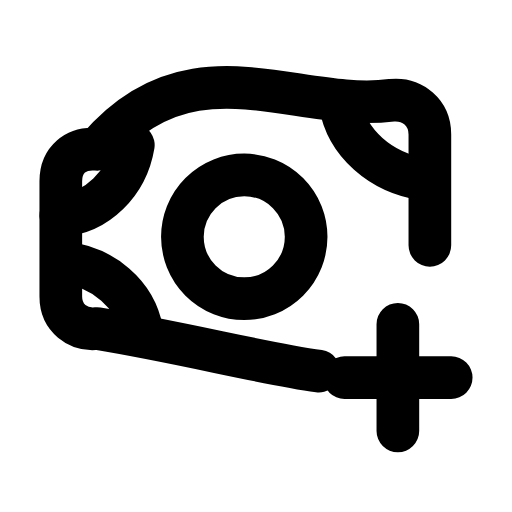
t = 0.00 s
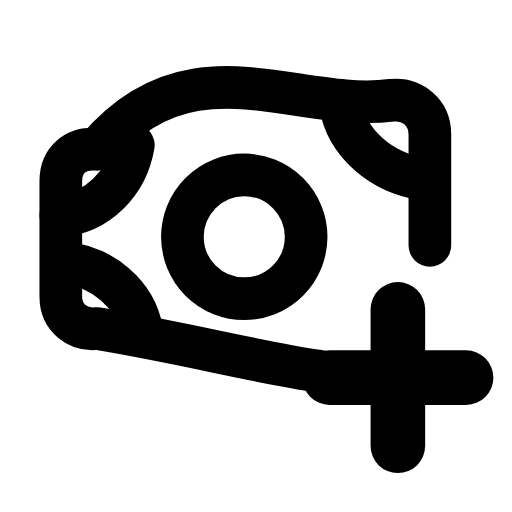
t = 0.25 s
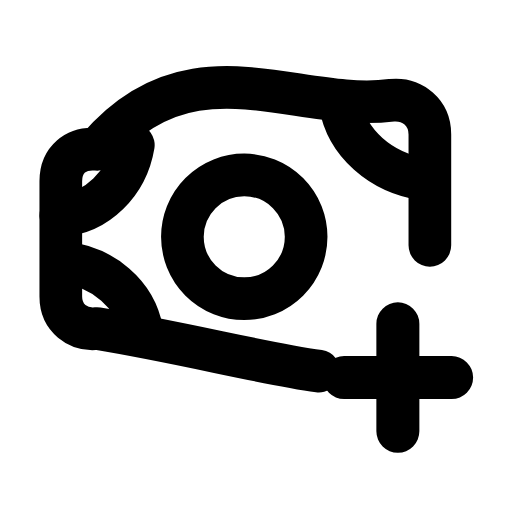
t = 0.51 s
t = 0.73 s: frame unchanged from t = 0.00 s, image omitted
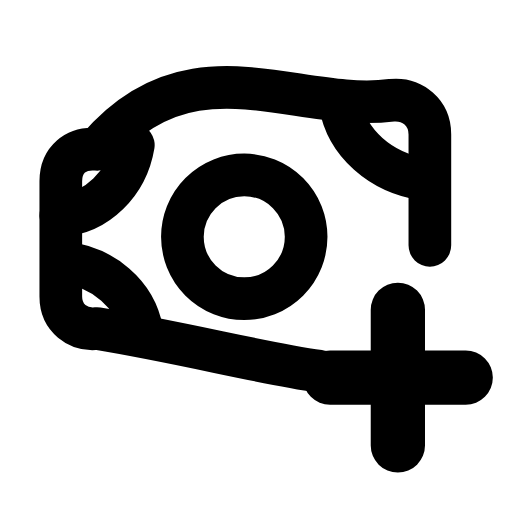
t = 1.01 s
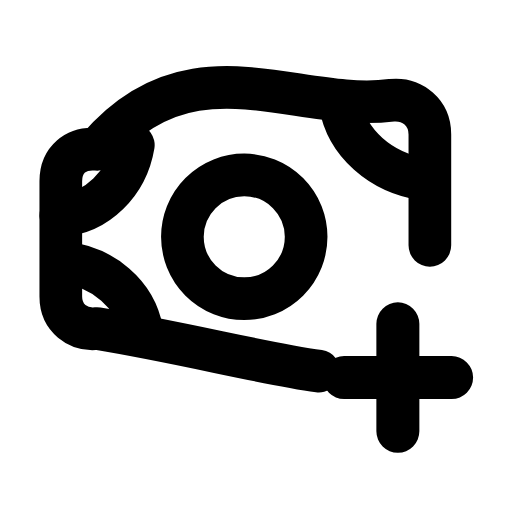
t = 1.24 s

The animated SVG that drew these frames (rendered in a browser with its animation timeline set to each time). Animation: 1 SMIL element (animateTransform=1); one cycle of 1.50 s, repeats indefinitely.

<svg xmlns="http://www.w3.org/2000/svg" width="24" height="24" viewBox="0 0 24 24" fill="none"><g transform="translate(0 -1)"><path stroke="currentColor" stroke-width="2" stroke-linecap="round" stroke-linejoin="round" fill="none" d="M20.15 12.5L20.15 7.3C20.15 6.3 19.35 5.6 18.35 5.7C13.85 6.3 8.95 2.8 4.55 8C3.55 7.9 2.85 8.5 2.85 9.5L2.85 14.9C2.85 15.9 3.65 16.5 4.55 16.4C8.75 17.1 12.15 18 14.95 18.4"></path><path stroke="currentColor" stroke-width="2" stroke-linecap="round" stroke-linejoin="round" fill="none" d="M2.85 11.1C4.55 11 5.95 9.6 6.25 7.8M15.95 5.9C16.25 7.7 17.85 9.1 19.85 9.4M6.65 16.5C6.35 14.8 4.85 13.5 2.95 13.3"></path><circle stroke="currentColor" stroke-width="2" stroke-linecap="round" stroke-linejoin="round" fill="none" cx="11.45" cy="12.1" r="2.9"></circle><g transform="translate(18.65 18.7)"><g><animateTransform attributeName="transform" type="scale" values="1;1.28;1;1;1.28;1;1" keyTimes="0;0.225;0.45;0.6;0.75;0.9;1" dur="1.5s" repeatCount="indefinite" calcMode="spline" keySplines="0.16 1 0.3 1;0.16 1 0.3 1;0.16 1 0.3 1;0.16 1 0.3 1;0.16 1 0.3 1;0.16 1 0.3 1"/><g transform="translate(-18.65 -18.7)"><g><path stroke="currentColor" stroke-width="2" stroke-linecap="round" stroke-linejoin="round" fill="none" d="M18.65 16.2L18.65 21.2M16.15 18.7L21.15 18.7"></path></g></g></g></g></g></svg>
